pico-8 play session: hold ← + tap ❎

[t = 1 s] hold ← ~1s, tap ❎ ~2×
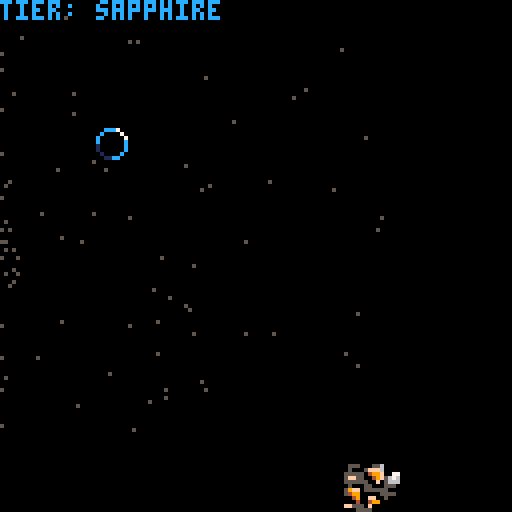
[t = 2 s] hold ← ~2s, tap ❎ ~4×
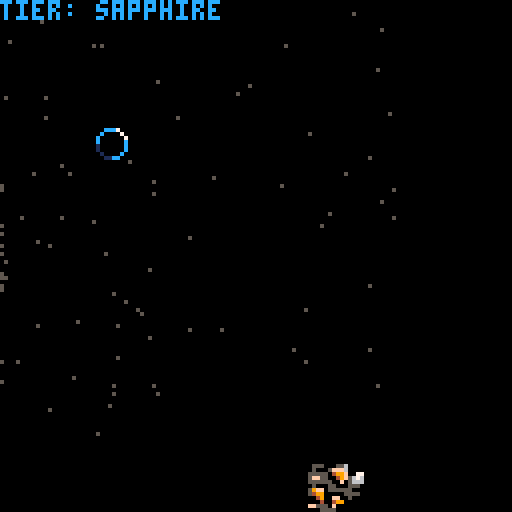
[t = 6 s] hold ← ~6s, tap ❎ ~10×
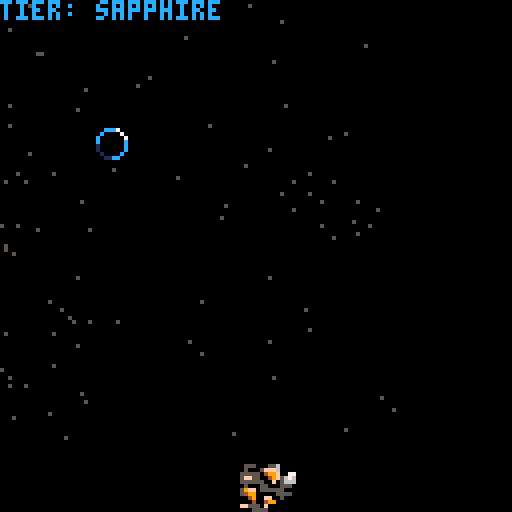
[t = 8 s] hold ← ~8s, tap ❎ ~14×
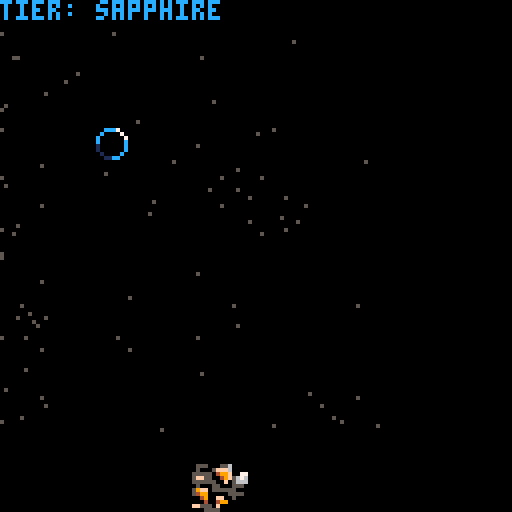

pico-8 cartridge
version 16
__lua__

--make it through different verses (universe,multiverse,locoverse)
--stars change color
--by collecting blue things you level up your ship
--ruby,sapphire,emerald, etc
--leveling up your ship makes it faster
--running into something decreases your ship level
--you have to spam z to revive yourself when you are at null
--the final ship level is called "peak"
--you win the game if you maintain peak for 1 minute
--if you get hit while in "null" you lose
--add cool particle effects
-- add sound effects
timetilltier = rnd(400)
timetillmeteor = rnd(timedifficulty)
overalltime = 0
tiertext = "sapphire"
tiercolor = 12
tier = 1
spacelevel = "universe"
spacex = 5000
spacey = 5000
spacetimer = 30
difficulty = 1
timedifficulty = 100

tierup={x=-500,y=100,vx=0,
vy=0,rx=0,ry=0,s=1, t=0,
grounded=false,kick=0,alive=true}

meteor1={x=-500,y=100,vx=0,
vy=0,rx=0,ry=0,s=1, t=0,
grounded=false,kick=0,alive=true}

actor = {} --all actors in world

fps = 30



function player(x, y)
 a={}
 a.x = x
 a.y = y
 a.dx = 0
 a.dy = 0

 a.spr = tier
 a.shadow = 500

 a.ox = 0
 a.oy = 0
 a.tx = x
 a.ty = y
 a.tduration = 0
 a.tcount = 0
 
 add(actor,a)
 
 return a
end

function _init()
  srand(42)
  
 -- make a bubble
 bubble = player(60,60)
 
 	timer = {}
	timer.t = 0
	timer.c = 0
	
	star = {}
	star.start = 0
	star.num = 120

	star_array = {}
	gen_stars()
end

function _update()

timetilltier = timetilltier - 1
timetillmeteor = timetillmeteor - 1
tierup.x = tierup.x - 1
overalltime = overalltime + 1
meteor1.x = meteor1.x - difficulty

if timetilltier <= flr(0) then

tierup.x = 130
tierup.y = rnd(120)
timetilltier = rnd(400)

end

spacetimer = spacetimer - 1

if spacetimer <= 0 then
spacex = 5000
spacey = 5000
end

if tier == 2 then
tiertext = "ruby"
tiercolor = 8

end

if tier == 3 then
tiertext = "emerald"
tiercolor = 11

end

if tier == 4 then
tiertext = "citrine"
tiercolor = 10

end

if tier == 5 then
tiertext = "topaz"
tiercolor = 14

end

if tier == 6 then
tiertext = "amethyst"
tiercolor = 2

end

if tier >= 17 then
tiertext = "null"
tiercolor = 6

end


if tier == 7 then
tiertext = "amber"
tiercolor = 9

end


if tier == 8 then
tiertext = "champagne"
tiercolor = 15

end


if tier == 9 then
tiertext = "peak"
tiercolor = 7

end

if overalltime == 500 then

spacex = 50
spacey = 50
spacelevel = "multiverse"
spacetimer = 50
color_flash = 1

difficulty = difficulty + 1
timedifficulty = timedifficulty - 5
end

if overalltime == 1500 then

spacex = 50
spacey = 50
spacelevel = "oververse"
spacetimer = 50
color_flash = 2

difficulty = difficulty + 1
timedifficulty = timedifficulty - 5
end

if overalltime == 3000 then



spacex = 50
spacey = 50
spacelevel = "uberverse"
spacetimer = 50
color_flash = 3

difficulty = difficulty + 1
timedifficulty = timedifficulty - 5
end

if overalltime == 4000 then



spacex = 50
spacey = 50
spacelevel = "hyperverse"
spacetimer = 50
color_flash = 4

difficulty = difficulty + 1
timedifficulty = timedifficulty - 5
end


if overalltime == 5000 then


spacex = 50
spacey = 50
spacelevel = "omniverse"
spacetimer = 50
color_flash = 5

difficulty = difficulty + 1
timedifficulty = timedifficulty - 5
end


if overalltime == 6500 then


spacex = 50
spacey = 50
spacelevel = "hyperverse"
spacetimer = 50
color_flash = 6

difficulty = difficulty + 1
timedifficulty = timedifficulty - 5
end

if overalltime == 7500 then


spacex = 50
spacey = 50
spacelevel = "cryptoverse"
spacetimer = 50
color_flash = 7

difficulty = difficulty + 1
timedifficulty = timedifficulty - 5
end

if overalltime == 8500 then


spacex = 50
spacey = 50
spacelevel = "hexiverse"
spacetimer = 50
color_flash = 8

difficulty = difficulty + 1
timedifficulty = timedifficulty - 5
end

if overalltime == 10000 then


spacex = 50
spacey = 50
spacelevel = "versiverse"
spacetimer = 50
color_flash = 9

difficulty = difficulty + 1
timedifficulty = timedifficulty - 5
end

if overalltime == 12000 then


spacex = 50
spacey = 50
spacelevel = "kyberverse"
spacetimer = 50
color_flash = 10

difficulty = difficulty + 1
timedifficulty = timedifficulty - 5
end

if overalltime == 13000 then

spacex = 50
spacey = 50
spacelevel = "helioverse"
spacetimer = 50
color_flash = 11

difficulty = difficulty + 1
timedifficulty = timedifficulty - 5
end

if overalltime == 16000 then


spacex = 50
spacey = 50
spacelevel = "nitroverse"
spacetimer = 50
color_flash = 12

difficulty = difficulty + 1
timedifficulty = timedifficulty - 5
end

if timetillmeteor <= flr(0) and meteor1.x < 0 then

meteor1.x = 130
meteor1.y = rnd(120)
timetillmeteor = rnd(timedifficulty)

end

if tierup.x < 0 then


end

if tier >= 17 and tier <= 26 and btnp(4) then
tier = tier + 0.5
a.spr = flr(tier)
end

if tier >= 26 and btnp(4) then
tier = 1
a.spr = flr(tier)
end

if tier > 17 then
//tier = tier - 0.7
a.spr = flr(tier)
end


//tier up
--if a.x ==flr( tierup.x) and a.y ==flr( tierup.y) then
--tier = tier + 1
--tierup.y = 1000
--a.spr = tier
--end

if a.x >= tierup.x - 6 and
 a.x < tierup.x + 6
  and a.y >= tierup.y - 6 and a.y < tierup.y + 6 then
tier = tier + 1
tierup.y = 1000
a.spr = tier
 add(actor,a)
end


//hit meteor


if a.x >= meteor1.x - 10 and
 a.x < meteor1.x + 10
  and a.y >= meteor1.y - 10 and a.y < meteor1.y + 10 and tier > 1 and tier < 17 then

meteor1.y = 1000
tier = tier - 1
a.spr = tier

del(actor,a)
end


if a.x >= meteor1.x - 10 and
 a.x < meteor1.x + 10
  and a.y >= meteor1.y - 10 and a.y < meteor1.y + 10 and tier >= 16 then
//camera(150,0)
stop()
end


if a.x >= meteor1.x - 10 and
 a.x < meteor1.x + 10
  and a.y >= meteor1.y - 10 and a.y < meteor1.y + 10 and tier == 1 then

meteor1.y = 1000
tier = tier - 1
a.spr = tier

end

if tier == 0 then

tier = 17
a.spr = tier
end


  if btn(4) and bubble.tduration == 0 and tier > 0 and tier < 17 then
    set_tween_for_actor(bubble, random(15)*8, random(15)*8, 0.5)
  end
 foreach(actor, move_actor)
end

function _draw()
 cls()
  print(spacelevel,spacex,spacey,7)
 foreach(actor, draw_actor)
 star_ani()
	rectfill(0, 110, 128, 128, 0)
	spr(35,tierup.x,tierup.y) 
	spr(38,meteor1.x,meteor1.y,2,2)
   // print(timetilltier,5,50,50)
  // print(tier,3,100,100)
  print("tier: "..tiertext,0,0,tiercolor)
   print("game over",200,200,tiercolor)
 // print(spacelevel,spacex,spacey,7)
  
 if (bubble.tduration != 0) then
  
 else

 end
end

function random(n)
  return flr(rnd(n))
end

function draw_actor(a)
 local sx = a.x
 local sy = a.y
 local tx = a.tx
 local ty = a.ty

 if (tx > 0 or ty > 0) spr(a.shadow, tx, ty)

 spr(a.spr, sx, sy)
end

function set_tween_for_actor(a, x,y, d)
  a.tx = x
  a.ty = y
  a.tduration = flr(d * fps)
  a.dx = (a.tx - a.x)
  a.dy = (a.ty - a.y)

  a.ox = a.x
  a.oy = a.y
end

function move_actor(a)
 if (flr(a.tduration) > 0) then
   local easing = 1

   a.x = ease_in_out_cubic(a.tcount, a.ox, a.dx, a.tduration)
   a.y = ease_in_out_cubic(a.tcount, a.oy, a.dy, a.tduration)
 
   a.tcount += 1
 
   if (a.tcount >= a.tduration) then
     a.dx = 0
     a.dy = 0
     a.ox = 0
     a.oy = 0
     a.tx = 0
     a.ty = 0
     a.tduration = 0
     a.tcount = 0
   end
   
 else
   a.x += a.dx
   a.y += a.dy
 end
end

function pow(a,b)
  return a ^ b
end

sqrt0 = sqrt
function sqrt(n)
  if (n <= 0) return 0
  if (n >= 32761) return 181.0
  return sqrt0(n)
end

-- order of steepness
-- linear, sine, quad, cubic, quartic, quintic, expo, circ

function linear(t,b,c,d)  -- simple linear tweening - no easing, no acceleration
  return c*t/d + b
end


function ease_in_quad(t,b,c,d)  -- quadratic easing in - accelerating from zero velocity
  t /= d
  return c*t*t + b
end

function ease_out_quad(t,b,c,d)  -- quadratic easing out - decelerating to zero velocity
  t /= d
  return -c * t*(t-2) + b
end

function ease_in_out_quad(t,b,c,d)  -- quadratic easing in/out - acceleration until halfway, then deceleration
  t /= d/2
  if (t < 1) return c/2*t*t + b
  t -= 1
  return -c/2 * (t*(t-2) - 1) + b
end


function ease_in_cubic(t,b,c,d)  -- cubic easing in - accelerating from zero velocity
  t /= d
  return c*t*t*t + b
end

function ease_out_cubic(t,b,c,d)  -- cubic easing out - decelerating to zero velocity
  t /= d
  t -= 1
  return c*(t*t*t + 1) + b
end

function ease_in_out_cubic(t,b,c,d)  -- cubic easing in/out - acceleration until halfway, then deceleration
  t /= d/2
  if (t < 1) return c/2*t*t*t + b
  t -= 2
  return c/2*(t*t*t + 2) + b
end


function ease_in_quartic(t,b,c,d) -- quartic easing in - accelerating from zero velocity
  t /= d
  return c*t*t*t*t + b
end

function ease_out_quartic(t,b,c,d) -- quartic easing out - decelerating to zero velocity
  t /= d
  t -= 1
  return -c * (t*t*t*t - 1) + b
end

function ease_in_out_quartic(t,b,c,d) -- quartic easing in/out - acceleration until halfway, then deceleration
  t /= d/2
  if (t < 1) return c/2*t*t*t*t + b
  t -= 2
  return -c/2 * (t*t*t*t - 2) + b
end


function ease_in_quintic(t,b,c,d) -- quintic easing in - accelerating from zero velocity
  t /= d
  return c*t*t*t*t*t + b
end

function ease_out_quintic(t,b,c,d) -- quintic easing out - decelerating to zero velocity
  t /= d
  t -= 1
  return c*(t*t*t*t*t + 1) + b
end

function ease_in_out_quintic(t,b,c,d) -- quintic easing in/out - acceleration until halfway, then deceleration
  t /= d/2
  if (t < 1) return c/2*t*t*t*t*t + b
  t -= 2
  return c/2*(t*t*t*t*t + 2) + b
end


--to fix
function ease_in_sine(t,b,c,d) -- sinusoidal easing in - accelerating from zero velocity
  return c * (1 - cos(t/d/4)) + b
end

function ease_out_sine(t,b,c,d) -- sinusoidal easing out - decelerating to zero velocity
  return c * -sin(t/d/4) + b
end

function ease_in_out_sine(t,b,c,d) -- sinusoidal easing in/out - accelerating until halfway, then decelerating
  return c/2 * (1 - cos(t/d/2)) + b
end


--to fix
function ease_in_expo(t,b,c,d) -- exponential easing in - accelerating from zero velocity
  return c * pow(2, 10 * (t/d - 1)) + b
end

--requires higher precision
function ease_out_expo(t,b,c,d) -- exponential easing out - decelerating to zero velocity
  return c * (-pow(2, -10 * t/d) + 1) + b
end

--requires higher precision
function ease_in_out_expo(t,b,c,d) -- exponential easing in/out - accelerating until halfway, then decelerating
  t = t/(d/2)
  if t<1 then
    return c/2*2^(10*(t-1))+b
  end
  t = t-1
  return c/2*(-2^(-10*t)+2)+b
end


function star_ani()
	local x_move = {}
//	local color_flash = 7
	for y = 1, 10 do
	    for x = 1, 10 do
		  x_move = (star_array[y][x]) - timer.t    
		  local y_pos = {}		  
		  	
			if  (x_move > 0) then
				 y_pos = star_array[x][y] + (timer.t / 10)
				x_move = x_move * (x_move / 100)
				
		//		if  (x_move < 130) then
		//			color_flash = 7
		//		end
			if  (x_move > 130) then
				x_move =  200 - (x_move / 2)
					
					color_flash = 5
				end
			end
			
			if  (x_move <0) then
				y_pos = star_array[x][y] - (timer.t / 10)
						x_move =  200 - (x_move * 3)
					
					color_flash = 5
				if  (x_move < 130) then
				//	color_flash = 5
				end
				if  (x_move > -200) then
		
	x_move =  200 - (x_move / 2)
					
					color_flash = 5
				end
			end

			pset(x_move, y_pos,  color_flash)
	    end
	end
//	if timer.t <= 250 then
		timer.t = timer.t + 1
//		end
	if timer.t == 120 then
	timer.t = 0
	//	timer.t =  0
//		gen_stars()
	
			//	x_move =  200 - (x_move / 2)
					
					color_flash = 5
	end
end

function gen_stars()
	for row = 1, star.num do
	    star_array[row] = {}
	
	    for column = 1, star.num do
		    star.rand = rnd(star.num)
			star.rand = flr(star.rand)
			
	        star_array[row][column] = star.rand
	   end
	end
end
__gfx__
0000000000ccc7000088870000bbb70000aaa70000eee70000ddd7000099970000fff70000777700007777000077770000777700007777000077770000000000
000000000c000070080000700b0000700a0000700e0000700d000070090000700f00007007000070070000700700007007000070070000700700007000000000
00700700c000000780000007b0000007a0000007e0000007d000000790000007f000000770000007700000077000000770000007700000077000000700000000
00077000c000000c80000008b000000ba000000ae000000ed000000d90000009f000000f70000007700000077000000770000007700000077000000700000000
000770001000000c200000083000000b9000000a8000000e1000000d400000094000000f70000007700000077000000770000007700000077000000700000000
007007001000000c200000083000000b9000000a8000000e1000000d400000094000000f70000007700000077000000770000007700000077000000700000000
00000000010000c002000080030000b0090000a0080000e0010000d004000090040000f007000070070000700700007007000070070000700700007000000000
000000000011cc00002288000033bb000099aa000088ee000011dd00004499000044ff0000777700007777000077770000777700007777000077770000000000
000000000066670000666700006667000066670000666700006667000066670000c6670000cc670000ccc7000000000000000000000000000000000000000000
000000000600007006000070060000700600007006000070060000700c0000700c0000700c0000700c0000700000000000000000000000000000000000000000
000000006000000760000007600000076000000760000007c0000007c0000007c0000007c0000007c00000070000000000000000000000000000000000000000
0000000060000006600000066000000660000006c0000006c0000006c0000006c0000006c0000006c000000c0000000000000000000000000000000000000000
0000000050000006500000065000000610000006100000061000000610000006100000061000000c1000000c0000000000000000000000000000000000000000
00000000500000065000000610000006100000061000000610000006100000061000000c1000000c1000000c0000000000000000000000000000000000000000
00000000050000600100006001000060010000600100006001000060010000c0010000c0010000c0010000c00000000000000000000000000000000000000000
00000000005566000055660000156600001166000011c6000011cc000011cc000011cc000011cc000011cc000000000000000000000000000000000000000000
00000000000000000000000000000000000000000000000000000000000000000000006660000000000000000000000000000000000000000000000000000000
0000000000000000000000000000000000000000000000000000000000000000000f569966000000000000000000000000000000000000000000000000000000
000000000000000000000000000c77700000000000000000005550005560000000ff044996000000000000000000000000000000000000000000000000000000
00000000000000000000000000cc677700000000000000000050005fff6000000005005556000000000000000000000000000000000000000000000000000000
0000000000000000000000000015661c00000000000000000555550499f007700000000555555000000000000000000000000000000000000000000000000000
0000000000000000000000000015511c000000000000000005ff550049f567600000f00f5fff0060000000000000000000000000000000000000000000000000
0000000000000000000000000011ccc00000000000000000055555500f056660000f49995f900960000000000000000000000000000000000000000000000000
000000000000000000000000000000000000000000000000005000550005550000f4499955499560000000000000000000000000000000000000000000000000
000000000000000000000000000000000000000000000000059ff055555500000055449955555500000000000000000000000000000000000000000000000000
00000000000000000000000000000000000000000000000005499000005555000005ff555055f000000000000000000000000000000000000000000000000000
0000000000000000000000000000000000000000000000000004900ff005000000559f05000ff000000000000000000000000000000000000000000000000000
0000000000000000000000000000000000000000000000000000400499000000005990ff5000ff00000000000000000000000000000000000000000000000000
0000000000000000000000000000000000000000000000000ff5550f000000000054009ff5500000000000000000000000000000000000000000000000000000
000000000000000000000000000000000000000000000000000055550000000000540099955ff000000000000000000000000000000000000000000000000000
0000000000000000000000000000000000000000000000000000050000000000005550555fff0000000000000000000000000000000000000000000000000000
0000000000000000000000000000000000000000000000000000000000000000000000000f000000000000000000000000000000000000000000000000000000
